Run: headless pygame with SDL's dummy video driver; simulated clock (each Clock.tick advances the game by its frame time, no real sleeping); random seed 0; keys injected as events and as key.get_pressed() state; no mouse input.
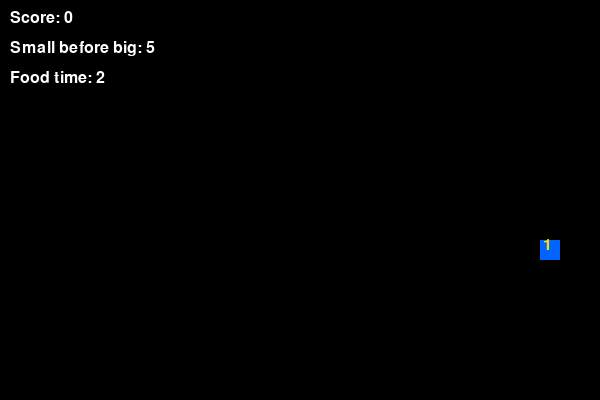
Frame 1 of 1 · flips 1–60 · no input (game ended)

The pygame program that drew these frames:

import pygame
import random

pygame.init()

WIDTH = 600
HEIGHT = 400
BLOCK = 20

screen = pygame.display.set_mode((WIDTH, HEIGHT))
pygame.display.set_caption("Snake")

BLACK = (0, 0, 0)
RED = (220, 0, 0)
BLUE = (0, 100, 255)
WHITE = (255, 255, 255)
YELLOW = (255, 220, 0)

clock = pygame.time.Clock()
FPS = 10

font = pygame.font.SysFont("Arial", 24)

snake = [(100, 100)]

dx = BLOCK
dy = 0

score = 0
small_points_eaten = 0

FOOD_LIFETIME = 5000


def create_food(food_type="small"):
    x = random.randrange(0, WIDTH, BLOCK)
    y = random.randrange(0, HEIGHT, BLOCK)
    spawn_time = pygame.time.get_ticks()

    if food_type == "big":
        weight = 5
    else:
        weight = 1

    return {
        "x": x,
        "y": y,
        "type": food_type,
        "weight": weight,
        "spawn_time": spawn_time
    }


food = create_food("small")

running = True

while running:
    clock.tick(FPS)

    for event in pygame.event.get():
        if event.type == pygame.QUIT:
            running = False

        if event.type == pygame.KEYDOWN:
            if event.key == pygame.K_UP and dy == 0:
                dx = 0
                dy = -BLOCK

            elif event.key == pygame.K_DOWN and dy == 0:
                dx = 0
                dy = BLOCK

            elif event.key == pygame.K_LEFT and dx == 0:
                dx = -BLOCK
                dy = 0

            elif event.key == pygame.K_RIGHT and dx == 0:
                dx = BLOCK
                dy = 0

    head_x = snake[0][0] + dx
    head_y = snake[0][1] + dy
    new_head = (head_x, head_y)

    if head_x < 0 or head_x >= WIDTH or head_y < 0 or head_y >= HEIGHT:
        running = False

    if new_head in snake:
        running = False

    snake.insert(0, new_head)

    if head_x == food["x"] and head_y == food["y"]:
        score += food["weight"]

        for i in range(food["weight"]):
            snake.append(snake[-1])

        if food["type"] == "small":
            small_points_eaten += 1

            if small_points_eaten == 5:
                food = create_food("big")
                small_points_eaten = 0
            else:
                food = create_food("small")
        else:
            food = create_food("small")

    else:
        snake.pop()

    current_time = pygame.time.get_ticks()

    if current_time - food["spawn_time"] > FOOD_LIFETIME:
        food = create_food(food["type"])

    screen.fill(BLACK)

    for block in snake:
        pygame.draw.rect(screen, RED, (block[0], block[1], BLOCK, BLOCK))

    if food["type"] == "big":
        food_color = RED
        pygame.draw.rect(
            screen,
            food_color,
            (food["x"] - 5, food["y"] - 5, BLOCK + 10, BLOCK + 10)
        )
    else:
        food_color = BLUE
        pygame.draw.rect(
            screen,
            food_color,
            (food["x"], food["y"], BLOCK, BLOCK)
        )

    food_text = font.render(str(food["weight"]), True, YELLOW)
    screen.blit(food_text, (food["x"] + 3, food["y"] - 3))

    score_text = font.render(f"Score: {score}", True, WHITE)
    screen.blit(score_text, (10, 10))

    left_text = font.render(f"Small before big: {5 - small_points_eaten}", True, WHITE)
    screen.blit(left_text, (10, 40))

    current_time = pygame.time.get_ticks()
    time_left = max(
        0,
        (FOOD_LIFETIME - (current_time - food["spawn_time"])) // 1000
    )

    timer_text = font.render(f"Food time: {time_left}", True, WHITE)
    screen.blit(timer_text, (10, 70))

    pygame.display.update()

pygame.quit()
